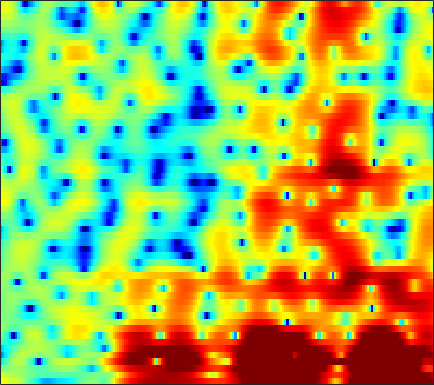

Data behind this chart, as committed beside it:
5.0915, 4.5676, 3.9995, 3.5714, 3.3659, 3.2101, 3.0676, 2.9007, 2.5338, 1.99, 1.2773, 0.65199, -0.27146, -1.2928, -2.1092, -3.2571, -4.4529, -5.3585, -6.5494, -7.5807, -8.2988, -8.5307, -8.4359, -8.0643
2.774, 2.544, 2.305, 2.119, 1.995, 1.824, 1.626, 1.449, 1.181, 0.8723, 0.5345, 0.2689, -0.09125, -0.4505, -0.7131, -1.038, -1.339, -1.534, -1.747, -1.909, -2.013, -2.056, -2.072, -2.049
-0.7932, -0.4391, 0.007684, 0.41, 0.6637, 0.932, 1.1, 1.154, 1.121, 0.9549, 0.6787, 0.3993, -0.05159, -0.5513, -0.9361, -1.408, -1.77, -1.936, -1.976, -1.818, -1.52, -1.24, -0.812, -0.3816
-6.581, -4.538, -2.421, -0.8327, 0.09332, 1.033, 1.69, 2.028, 2.253, 2.187, 1.827, 1.336, 0.3265, -1.202, -2.822, -5.953, -11.37, -20.4, -15.76, -8.168, -4.39, -2.519, -0.7664, 0.4498
-10.63, -8.606, -5.964, -3.659, -2.212, -0.685, 0.446, 1.086, 1.7, 2.064, 2.221, 2.217, 2.066, 1.769, 1.471, 1.05, 0.6883, 0.5085, 0.426, 0.5182, 0.689, 0.8166, 0.8977, 0.8123
-7.619, -6.423, -5.162, -4.101, -3.318, -2.283, -1.319, -0.6691, 0.07569, 0.6827, 1.151, 1.434, 1.718, 1.917, 2.017, 2.091, 2.104, 2.082, 2.002, 1.869, 1.677, 1.496, 1.178, 0.7471
-3.309, -3.432, -3.605, -3.814, -3.961, -3.996, -3.736, -3.274, -2.444, -1.481, -0.5389, 0.1067, 0.8168, 1.357, 1.653, 1.902, 1.999, 1.986, 1.863, 1.637, 1.345, 1.101, 0.7686, 0.4882
0.3658, -0.7772, -2.614, -5.165, -8.084, -15.66, -22.29, -11.76, -6.082, -2.861, -0.6651, 0.5346, 1.714, 2.515, 2.893, 3.122, 3.06, 2.821, 2.239, 1.326, 0.05928, -1.133, -2.953, -4.479
1.491, 0.8504, -0.03979, -0.8803, -1.431, -1.973, -2.161, -2.008, -1.455, -0.7168, 0.02359, 0.5166, 1.048, 1.429, 1.608, 1.685, 1.555, 1.307, 0.7508, -0.0907, -1.259, -2.355, -4.055, -5.536
0.4898, 0.3222, 0.02216, -0.2823, -0.4759, -0.7095, -0.9192, -1.065, -1.209, -1.301, -1.341, -1.356, -1.332, -1.263, -1.196, -1.07, -0.9245, -0.8351, -0.7377, -0.6777, -0.6445, -0.6087, -0.5132, -0.3182
-0.1832, -0.05738, -0.02172, -0.1326, -0.2877, -0.5763, -0.9711, -1.362, -2.023, -2.819, -3.694, -4.346, -5.065, -5.395, -5.287, -4.681, -3.758, -2.996, -2.007, -1.127, -0.372, 0.1234, 0.7117, 1.245
-0.6616, -0.2489, 0.161, 0.3423, 0.3018, 0.03064, -0.4704, -1.014, -2.044, -3.526, -5.657, -7.937, -12.84, -26.77, -20.52, -11.01, -6.696, -4.578, -2.504, -0.9987, 0.1217, 0.7752, 1.456, 1.977
-1.104, -0.4239, 0.2263, 0.6544, 0.8125, 0.8147, 0.5769, 0.2777, -0.2737, -0.9927, -1.857, -2.539, -3.301, -3.648, -3.536, -2.889, -1.925, -1.158, -0.2437, 0.4798, 0.9988, 1.255, 1.403, 1.362
-0.8104, -0.1538, 0.3871, 0.6704, 0.7978, 0.8688, 0.8078, 0.7191, 0.5979, 0.4967, 0.4479, 0.4423, 0.4934, 0.6223, 0.7646, 0.9959, 1.241, 1.414, 1.593, 1.648, 1.528, 1.286, 0.7289, -0.1893
0.1557, 0.3469, 0.4021, 0.1257, -0.2631, -0.9033, -1.505, -1.817, -1.859, -1.408, -0.6763, -0.08085, 0.6232, 1.166, 1.495, 1.797, 1.947, 1.98, 1.932, 1.819, 1.587, 1.333, 0.8498, 0.1447
1.029, 0.9405, 0.5523, -0.3181, -1.477, -3.98, -8.281, -14.53, -16.91, -7.776, -3.615, -1.717, -0.07038, 0.847, 1.175, 1.219, 0.9487, 0.5909, 0.04576, -0.3592, -0.4166, -0.2387, 0.1681, 0.6111
0.678, 1.093, 1.211, 1.011, 0.643, -0.1566, -1.053, -1.516, -1.573, -0.9399, -0.01793, 0.5799, 1.071, 1.162, 0.8731, -0.02736, -1.653, -3.491, -7.255, -13.42, -12.9, -8.245, -4.185, -1.653
-0.8218, -0.009405, 0.7275, 1.19, 1.445, 1.647, 1.731, 1.786, 1.865, 1.932, 1.941, 1.898, 1.676, 1.221, 0.7118, -0.235, -1.524, -2.659, -4.258, -5.49, -5.64, -5.053, -3.863, -2.657
-1.404, -0.7182, 0.1592, 0.8723, 1.295, 1.774, 2.137, 2.327, 2.489, 2.546, 2.486, 2.359, 2.084, 1.653, 1.244, 0.5836, -0.1766, -0.7825, -1.559, -2.261, -2.81, -3.087, -3.305, -3.371
-1.966, -1.165, -0.1936, 0.6946, 1.251, 1.867, 2.365, 2.645, 2.901, 3.027, 3.029, 2.937, 2.701, 2.335, 1.964, 1.349, 0.6027, -0.05199, -1.025, -2.11, -3.302, -4.24, -5.437, -6.399
-2.953, -1.879, -0.6518, 0.3739, 1.063, 1.826, 2.418, 2.774, 3.114, 3.312, 3.374, 3.336, 3.16, 2.854, 2.527, 1.955, 1.205, 0.5011, -0.6856, -2.208, -4.218, -6.182, -9.86, -15.95
-4.214, -3.124, -1.72, -0.5278, 0.2401, 1.121, 1.781, 2.157, 2.518, 2.727, 2.811, 2.812, 2.727, 2.563, 2.386, 2.056, 1.593, 1.147, 0.3674, -0.643, -1.916, -3.055, -4.719, -6.215
-7.247, -5.511, -3.553, -1.937, -1.017, -0.125, 0.4735, 0.7283, 0.8748, 0.8499, 0.7295, 0.6333, 0.5619, 0.5915, 0.6845, 0.8596, 1.03, 1.118, 1.157, 1.056, 0.8471, 0.6349, 0.3229, 0.04361
-8.459, -6.096, -3.844, -2.374, -1.615, -1.055, -0.9256, -1.087, -1.66, -2.584, -3.782, -4.719, -5.507, -5.218, -4.332, -2.787, -1.29, -0.3405, 0.683, 1.449, 1.985, 2.277, 2.537, 2.681
-2.769, -2.326, -1.72, -1.355, -1.272, -1.412, -1.945, -2.595, -3.868, -5.752, -8.579, -11.89, -19.98, -17.23, -11.34, -6.717, -3.724, -2.073, -0.4287, 0.7994, 1.692, 2.198, 2.702, 3.046
0.4908, 0.4632, 0.2875, -0.04067, -0.4592, -1.203, -2.187, -3.06, -4.318, -5.599, -6.684, -7.24, -7.432, -6.819, -5.925, -4.381, -2.843, -1.794, -0.6063, 0.312, 1.011, 1.402, 1.784, 2.071
3.072, 2.951, 2.534, 1.847, 1.132, -0.1752, -1.857, -3.429, -5.816, -8.055, -8.92, -8.265, -6.554, -4.76, -3.558, -2.183, -1.075, -0.4398, 0.1819, 0.5278, 0.6263, 0.5637, 0.3659, 0.1551
4.925, 4.848, 4.515, 3.828, 3.096, 1.723, -0.1906, -2.086, -5.53, -10.29, -12.28, -9.27, -5.441, -2.877, -1.519, -0.2607, 0.5017, 0.808, 0.8478, 0.4886, -0.3384, -1.289, -3.061, -5.421
4.175, 4.226, 4.117, 3.733, 3.312, 2.568, 1.649, 0.897, -0.1063, -0.8875, -1.247, -1.2, -0.8595, -0.3646, -0.03306, 0.2515, 0.3013, 0.1761, -0.276, -1.075, -2.284, -3.523, -5.754, -8.761
3.07, 3.142, 3.081, 2.931, 2.746, 2.478, 2.171, 1.938, 1.648, 1.396, 1.185, 1.066, 0.9186, 0.7388, 0.5577, 0.2258, -0.2122, -0.6433, -1.312, -2.112, -3.012, -3.75, -4.753, -5.75
2.618, 2.429, 2.129, 1.918, 1.834, 1.845, 1.981, 2.12, 2.309, 2.431, 2.451, 2.369, 2.133, 1.704, 1.26, 0.5109, -0.4005, -1.158, -2.149, -3.019, -3.67, -4.007, -4.338, -4.631
1.896, 0.9112, -0.4384, -1.541, -1.71, -0.9842, 0.3592, 1.389, 2.53, 3.342, 3.801, 3.904, 3.717, 3.162, 2.484, 1.172, -0.6566, -2.392, -5.17, -7.622, -7.833, -6.647, -4.918, -3.629
-0.238, -2.114, -5.817, -13.57, -20.55, -8.231, -3.028, -0.5978, 1.59, 3.004, 3.835, 4.141, 4.142, 3.693, 3.036, 1.699, -0.2635, -2.251, -5.794, -9.646, -9.464, -7.05, -4.297, -2.444
-1.938, -2.647, -3.528, -4.07, -3.942, -3.072, -1.672, -0.563, 0.7788, 1.843, 2.581, 2.92, 3.078, 2.899, 2.551, 1.854, 0.8975, 0.1103, -0.9396, -1.766, -2.188, -2.243, -2.068, -1.773
-3.784, -3.901, -3.864, -3.427, -2.898, -1.94, -0.8519, -0.03444, 0.9872, 1.849, 2.505, 2.836, 3.068, 3.066, 2.929, 2.569, 2.062, 1.601, 0.9366, 0.2491, -0.4388, -0.9505, -1.629, -2.304
-8.027, -8.875, -8.642, -6.784, -5.034, -2.84, -0.9771, 0.2018, 1.491, 2.481, 3.186, 3.543, 3.801, 3.84, 3.737, 3.433, 2.983, 2.541, 1.853, 1.039, 0.08998, -0.7308, -2.042, -3.706
-11.42, -15.42, -15.9, -9.611, -6.211, -2.975, -0.6495, 0.6754, 2.023, 2.979, 3.607, 3.89, 4.04, 3.949, 3.735, 3.302, 2.701, 2.18, 1.393, 0.5256, -0.4104, -1.185, -2.357, -3.811
-4.556, -4.525, -3.921, -2.78, -1.732, -0.2823, 1.017, 1.842, 2.696, 3.265, 3.564, 3.608, 3.445, 3.029, 2.564, 1.758, 0.7666, -0.04423, -1.153, -2.131, -2.865, -3.218, -3.481, -3.607
-1.976, -1.329, -0.4503, 0.4263, 1.088, 1.887, 2.562, 2.958, 3.313, 3.449, 3.343, 3.099, 2.544, 1.723, 0.9215, -0.4597, -2.217, -3.869, -6.525, -9.366, -10.59, -9.54, -7.25, -5.224
-1.89, -0.7359, 0.5062, 1.521, 2.132, 2.75, 3.153, 3.3, 3.3, 3.073, 2.607, 2.111, 1.257, 0.1921, -0.7555, -2.255, -4.105, -5.818, -8.739, -12.38, -13.96, -11.77, -8.156, -5.381
-1.684, -0.4009, 0.9483, 1.948, 2.477, 2.94, 3.126, 3.073, 2.766, 2.164, 1.284, 0.4655, -0.8017, -2.156, -3.137, -4.247, -5.067, -5.534, -5.934, -6.065, -5.781, -5.264, -4.277, -3.127
0.1512, 1.009, 1.967, 2.652, 3.014, 3.266, 3.236, 3.03, 2.461, 1.515, 0.1355, -1.244, -3.647, -6.741, -9.274, -11.02, -9.536, -7.909, -6.157, -4.918, -4.025, -3.482, -2.868, -2.283
1.651, 2.128, 2.655, 3.074, 3.303, 3.448, 3.387, 3.186, 2.662, 1.8, 0.5161, -0.8138, -3.148, -6.347, -9.176, -11.05, -8.744, -6.718, -4.742, -3.552, -2.994, -2.929, -3.221, -3.808
0.8843, 1.066, 1.359, 1.714, 1.958, 2.25, 2.449, 2.489, 2.4, 2.116, 1.626, 1.14, 0.3815, -0.3939, -0.8637, -1.214, -1.213, -1.069, -0.8686, -0.8768, -1.262, -1.92, -3.482, -6.331
-3.663, -3.836, -3.573, -2.928, -2.31, -1.468, -0.7181, -0.2408, 0.2733, 0.6508, 0.9136, 1.062, 1.176, 1.26, 1.311, 1.373, 1.417, 1.441, 1.388, 1.185, 0.7723, 0.3104, -0.5226, -1.515
-14.26, -16.78, -14.52, -10.85, -8.776, -6.821, -5.412, -4.54, -3.547, -2.632, -1.758, -1.145, -0.3751, 0.3097, 0.754, 1.259, 1.654, 1.867, 2.043, 2.102, 2.047, 1.945, 1.758, 1.571
-13.14, -14.6, -14.12, -12.49, -11.45, -10.48, -9.858, -9.429, -8.59, -7.269, -5.647, -4.401, -2.81, -1.436, -0.5505, 0.4327, 1.206, 1.645, 2.081, 2.365, 2.529, 2.585, 2.613, 2.62
-7.265, -8.019, -8.91, -9.781, -10.57, -12.12, -14.73, -17.89, -20.67, -15.06, -10.1, -7.365, -4.608, -2.507, -1.247, 0.07689, 1.069, 1.637, 2.169, 2.476, 2.605, 2.617, 2.573, 2.523
-4.27, -4.852, -5.697, -6.66, -7.523, -8.92, -10.65, -11.84, -12.26, -10.49, -7.82, -5.901, -3.632, -1.735, -0.5322, 0.7759, 1.747, 2.281, 2.693, 2.773, 2.529, 2.167, 1.5, 0.8167
-3.619, -3.735, -3.863, -4.049, -4.241, -4.655, -5.112, -5.379, -5.455, -5.181, -4.449, -3.613, -2.25, -0.7572, 0.3295, 1.622, 2.631, 3.147, 3.463, 3.311, 2.596, 1.599, -0.5861, -4.346
-8.478, -6.91, -5.257, -4.28, -3.937, -3.917, -4.316, -4.906, -6.035, -7.424, -8.391, -7.98, -5.882, -3.245, -1.457, 0.4874, 1.918, 2.647, 3.201, 3.272, 2.851, 2.184, 0.8601, -0.7655
-10.26, -7.923, -5.779, -4.543, -4.095, -3.994, -4.506, -5.335, -7.244, -10.49, -15.8, -16.32, -10.03, -5.493, -3.119, -0.8119, 0.7992, 1.658, 2.425, 2.809, 2.88, 2.78, 2.512, 2.215
-4.097, -3.67, -3.08, -2.62, -2.416, -2.395, -2.661, -3.019, -3.627, -4.233, -4.503, -4.306, -3.481, -2.255, -1.284, -0.0831, 0.9141, 1.507, 2.085, 2.436, 2.582, 2.587, 2.476, 2.262
-0.9231, -0.7535, -0.5575, -0.4191, -0.375, -0.426, -0.5619, -0.7036, -0.8967, -1.032, -1.043, -0.9485, -0.6479, -0.2071, 0.1788, 0.7029, 1.179, 1.483, 1.765, 1.901, 1.88, 1.75, 1.445, 1.007
1.106, 1.25, 1.353, 1.344, 1.261, 1.083, 0.8376, 0.6237, 0.3254, 0.07519, -0.08648, -0.12, -0.04552, 0.1485, 0.3584, 0.6784, 0.9889, 1.179, 1.333, 1.328, 1.13, 0.8303, 0.2217, -0.6162
2.808, 2.946, 2.994, 2.864, 2.65, 2.221, 1.62, 1.084, 0.3133, -0.4399, -1.029, -1.278, -1.333, -1.071, -0.7343, -0.1906, 0.3586, 0.6991, 1.03, 1.136, 0.9566, 0.6149, -0.1973, -1.498
3.837, 4.08, 4.191, 4.025, 3.701, 2.94, 1.788, 0.6477, -1.249, -3.505, -5.739, -6.806, -6.634, -5.233, -4.004, -2.466, -1.137, -0.2843, 0.6126, 1.2, 1.424, 1.318, 0.772, -0.3221
2.882, 3.512, 3.948, 3.938, 3.622, 2.755, 1.329, -0.1708, -2.966, -7.061, -13.62, -20.55, -15.99, -11.36, -9.245, -6.885, -4.638, -2.989, -1.142, 0.2626, 1.201, 1.58, 1.714, 1.453
